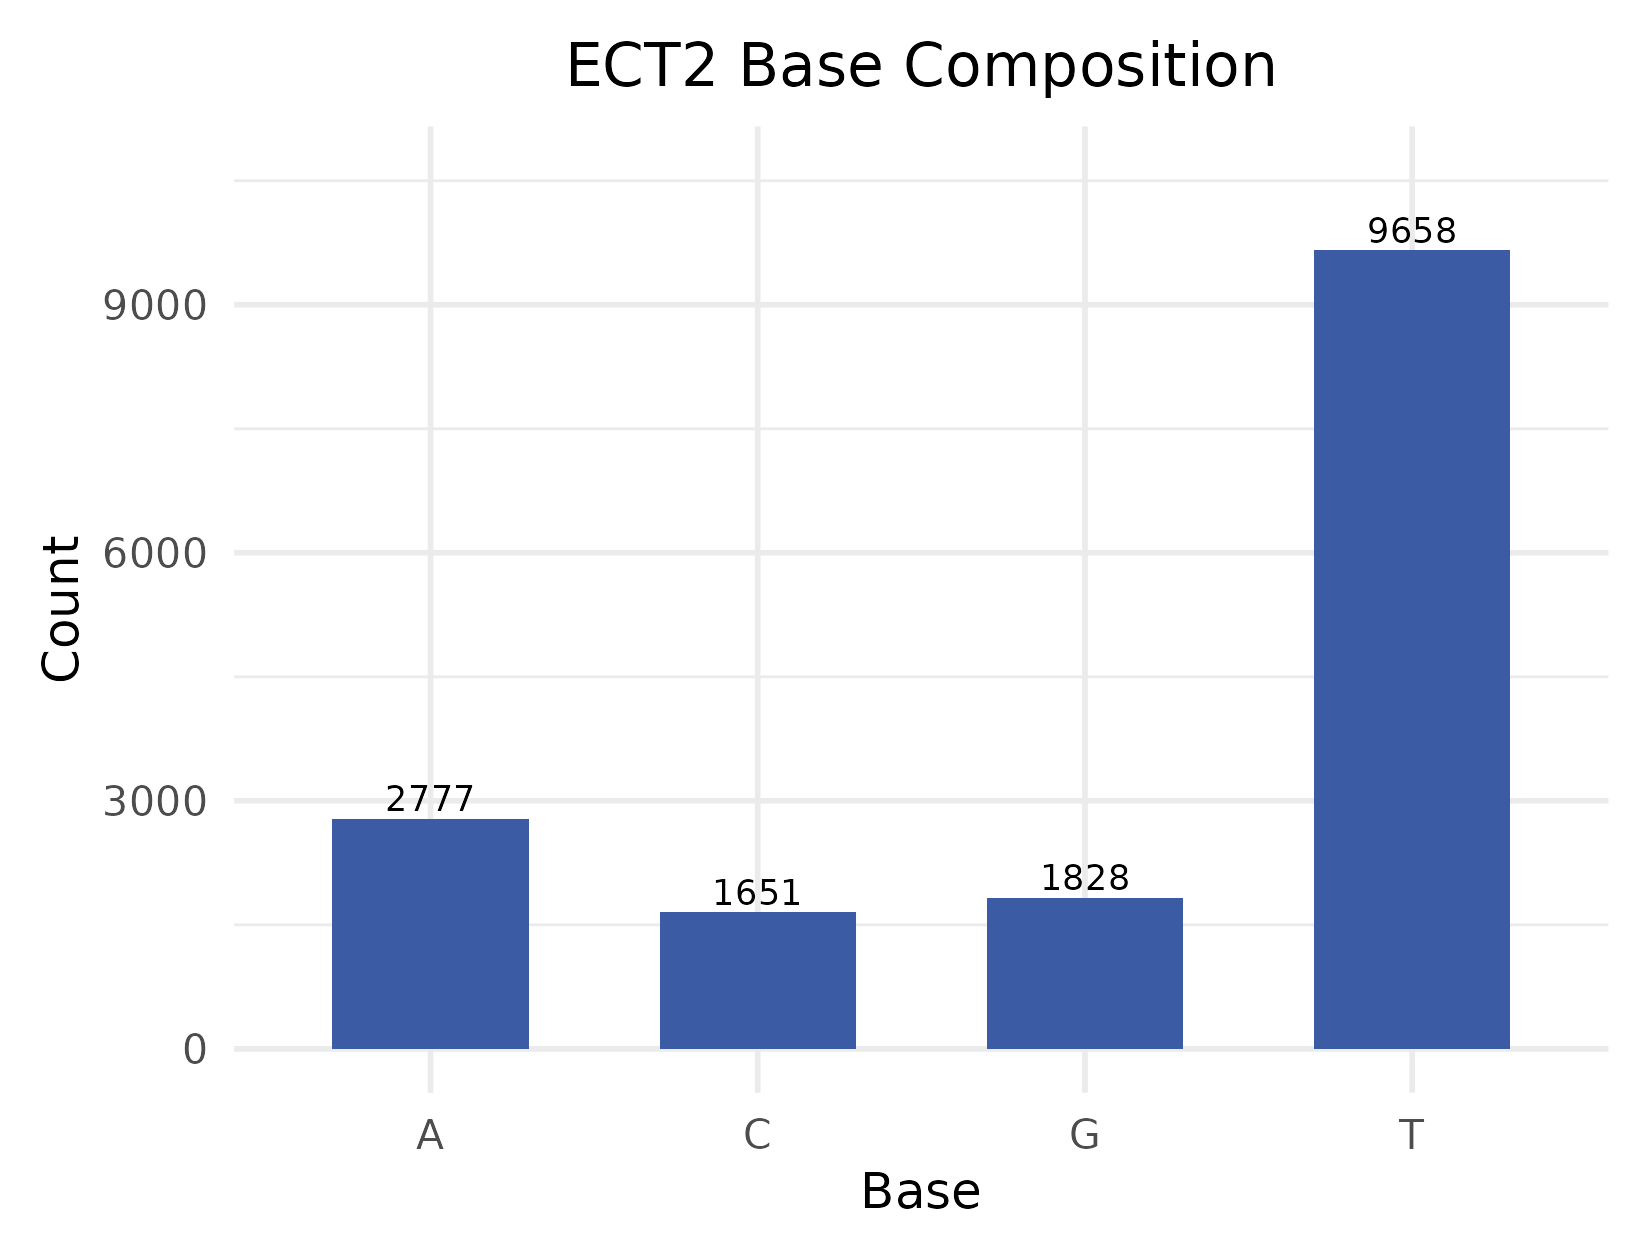

The data file committed next to this chart (first rows):
Base, Count
A, 2777
C, 1651
G, 1828
T, 9658
